Run: headless pygame with SDL's dummy video driver; simulated clock (each Clock.tick advances the game by its frame time, no real sleeping); random seed 0; keys injected as events and as key.get_pressed() state; no mouse input.
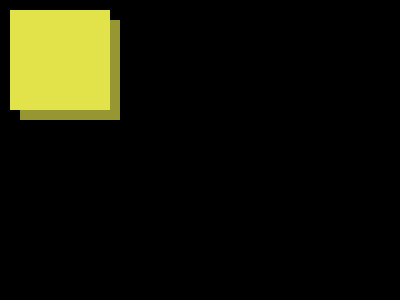
Frame 1 of 4 · flips 1–60 · no input
Frame 2 of 4 · flips 61–180 · tapped SPACE, RETURN · held RIGHT (→), D · screen unchanged from frame 1, image omitted
Frame 3 of 4 · flips 181–300 · held DOWN (↓), S · screen unchanged from frame 2, image omitted
Frame 4 of 4 · flips 301–420 · held LEFT (←), A, UP (↑), W · screen unchanged from frame 3, image omitted

The pygame program that drew these frames:

import pygame

def draw_square():
    color = pygame.Color(150, 150, 50)
    # рисуем "тень"
    pygame.draw.rect(screen, color,
                     (20, 20, 100, 100), 0)
    hsv = color.hsva
    # увеличиваем параметр Value, который влияет на яркость
    color.hsva = (hsv[0], hsv[1], hsv[2] + 30, hsv[3])
    # рисуем сам объект
    pygame.draw.rect(screen, color, (10, 10, 100, 100), 0)


size = width, height = (400, 300)
screen = pygame.display.set_mode(size)
pygame.init()
draw_square()
while pygame.event.wait().type != pygame.QUIT:
    pygame.display.flip()
pygame.quit()
